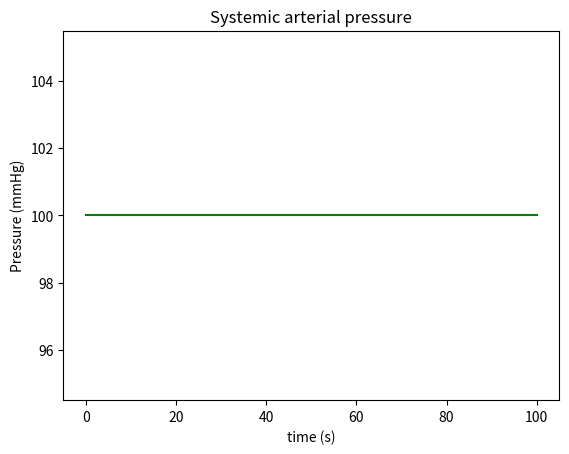

Write the Python code that produced this figure.
#!/usr/bin/env python3
# -*- coding: utf-8 -*-
"""
Created on Tue Mar  1 14:29:05 2022

@author: chiaramarzi
"""

import matplotlib.pyplot as plt
import seaborn as sns
import numpy as np

# Equlibrium values
Psa0 = 100
Psv0 = 5
Pra0 = 4
q0 = 5*1000/60   # cardiac output in ml/s 
Csa = 4
Csv = 111
Cra = 31
Poffset = 1.82

# Values of the remaing parameters in order to ensure the assigned eqiuilibrium conditions:
Kr = q0/(Pra0-Poffset)
Rsa = (Psa0-Psv0)/q0
Rsv = (Psv0-Pra0)/q0

DT = 0.1
t = np.arange(0, 100+DT, DT) # Matlab: t=[0:DT:100];
L=np.size(t)
Volume_emor = 0   # 0 for null Ii input. A value between 50 and 500 ml for the hemorrage
Emor = Volume_emor/50 # 50 seconds of hemhorrage 
A = np.zeros(int(np.around(10/DT)))
B = -Emor* np.ones(int(np.around(50/DT)))
C = np.zeros(L - int(np.around(60/DT)))
Ii = np.concatenate((A, B, C), axis=None)

Psa = np.zeros(L)
Psv = np.zeros(L)
Pra = np.zeros(L)
Psa[0] = Psa0
Psv[0] = Psv0
Pra[0] = Pra0
V = np.zeros(L-1)
q = np.zeros(L-1)

for j in range(0,L-1): # Matlab: for j = 1:L-1 
    V[j] = Cra*Pra[j] + Csa*Psa[j] + Csv*Psv[j]
    q[j] = Kr*(Pra[j]-Poffset) 
    dPsa = (q[j]-(Psa[j]-Psv[j])/Rsa)/Csa
    dPsv = ((Psa[j]-Psv[j])/Rsa-(Psv[j]-Pra[j])/Rsv+Ii[j])/Csv
    dPra = ((Psv[j]-Pra[j])/Rsv-q[j])/Cra
    Psa[j+1] = Psa[j]+DT*dPsa
    Psv[j+1]= Psv[j]+DT*dPsv
    Pra[j+1] = Pra[j]+DT*dPra

# Psa plot    
ax = sns.lineplot(x=t, y=Psa, color = 'green')
ax.set_title("Systemic arterial pressure")
ax.set(xlabel='time (s)', ylabel='Pressure (mmHg)')
ax.ticklabel_format(useOffset=False)

# Psv plot

# Pra plot

# q plot

# V plot



